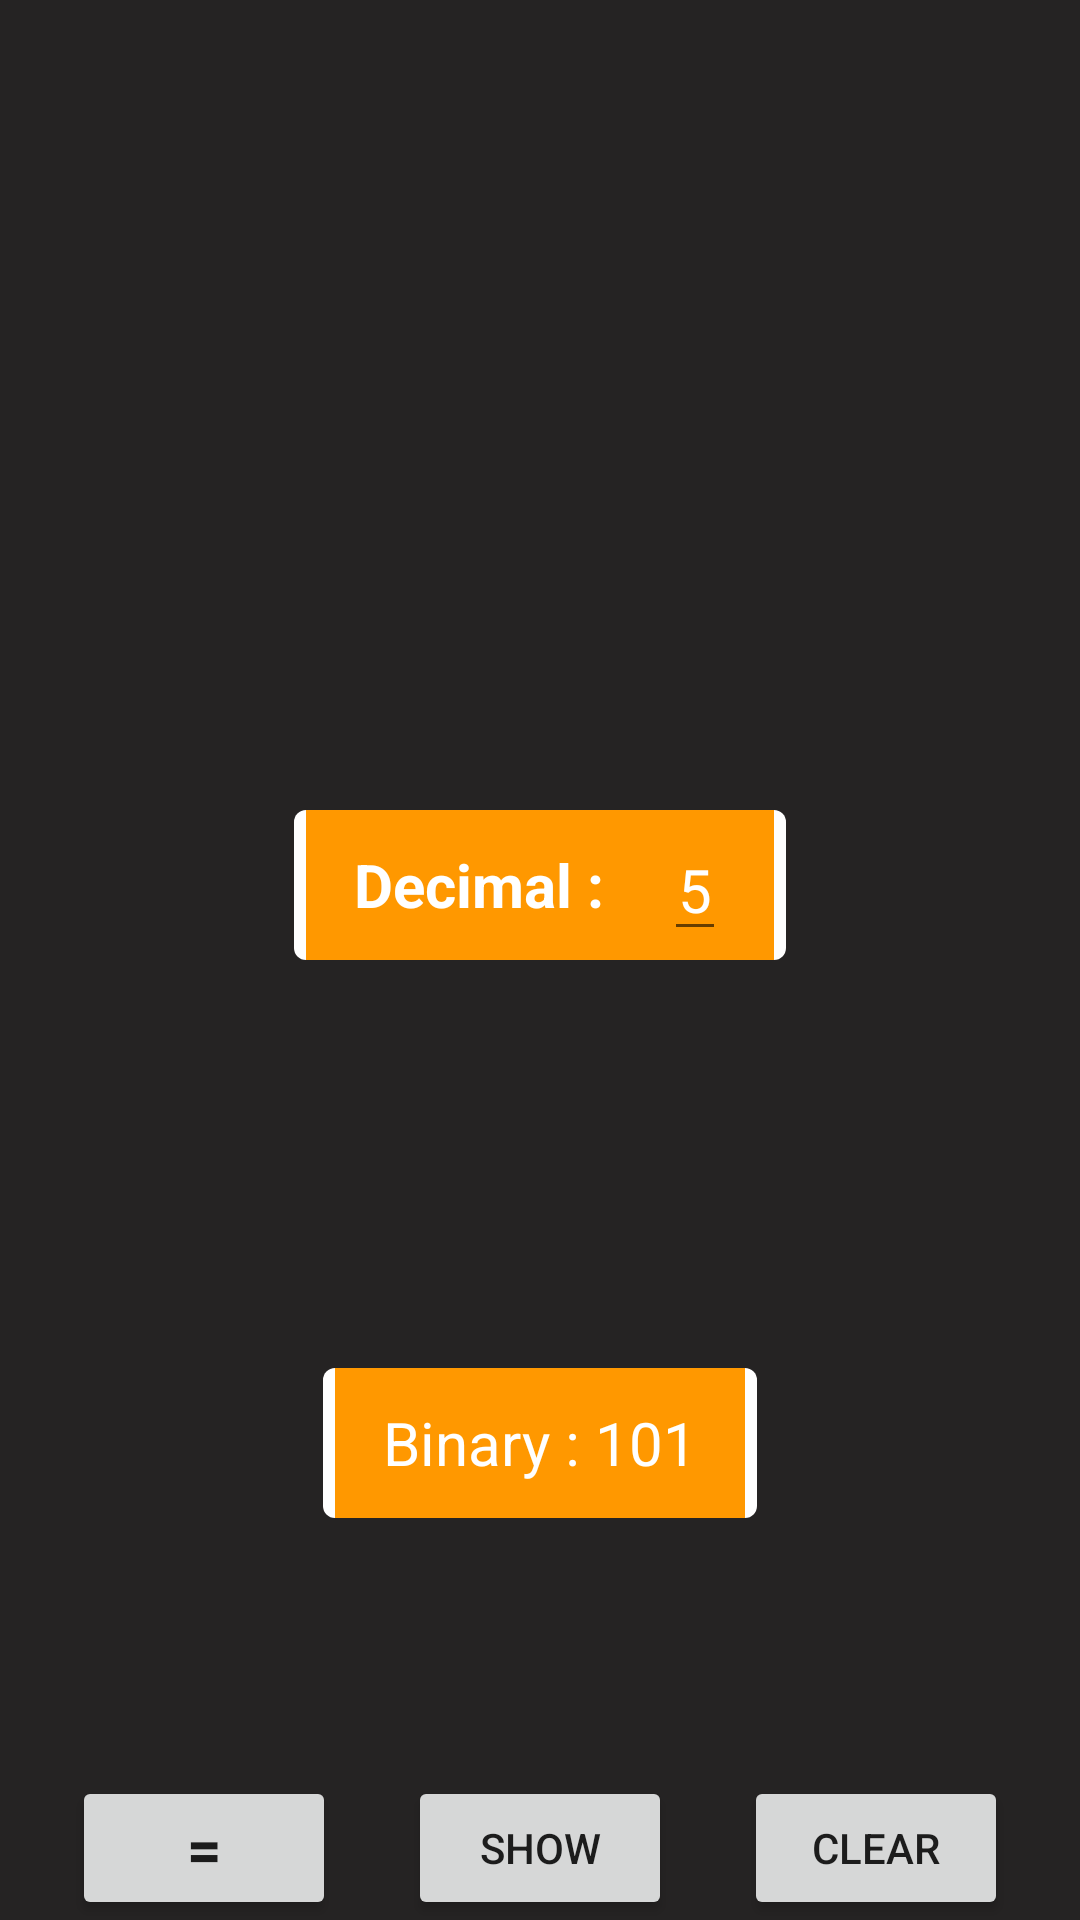

Android layout source for this screen:
<!-- AndroidManifest.xml: application theme Theme.Civa -->
<!-- res/layout/fragment_n_to_binary.xml -->
<?xml version="1.0" encoding="utf-8"?>
<androidx.constraintlayout.widget.ConstraintLayout xmlns:android="http://schemas.android.com/apk/res/android"
    xmlns:app="http://schemas.android.com/apk/res-auto"
    xmlns:tools="http://schemas.android.com/tools"
    android:layout_width="match_parent"
    android:layout_height="match_parent"
    android:background="#252323">

    <LinearLayout
        android:id="@+id/es_linearToGoNToBinary"
        android:layout_width="wrap_content"
        android:layout_height="50dp"
        android:layout_marginStart="50dp"
        android:layout_marginEnd="50dp"
        android:layout_marginBottom="50dp"
        android:background="@drawable/ln_border"
        android:orientation="horizontal"
        app:layout_constraintBottom_toBottomOf="parent"
        app:layout_constraintEnd_toEndOf="parent"
        app:layout_constraintStart_toStartOf="parent"
        app:layout_constraintTop_toTopOf="parent">

        <TextView
            android:id="@+id/textView17"
            android:layout_width="wrap_content"
            android:layout_height="wrap_content"
            android:layout_gravity="center"
            android:layout_marginStart="20dp"
            android:layout_marginEnd="20dp"
            android:layout_weight="1"
            android:text="Decimal :"
            android:textColor="@color/white"
            android:textSize="20sp"
            android:textStyle="bold" />

        <EditText
            android:id="@+id/editTextNToBinary"
            android:layout_width="wrap_content"
            android:layout_height="wrap_content"
            android:layout_gravity="center"
            android:layout_marginEnd="20dp"
            android:gravity="center"
            android:hint="5"
            android:inputType="number"
            android:maxLength="18"
            android:textColor="@color/white"
            android:textColorHint="@color/white"
            android:textSize="20sp" />
    </LinearLayout>

    <LinearLayout
        android:id="@+id/linearLayout5"
        android:layout_width="wrap_content"
        android:layout_height="50dp"

        android:layout_marginTop="50dp"
        android:background="@drawable/ln_border"
        android:orientation="horizontal"
        app:layout_constraintBottom_toTopOf="@+id/buttonSeeHowNToBinary"
        app:layout_constraintEnd_toEndOf="parent"
        app:layout_constraintStart_toStartOf="parent"
        app:layout_constraintTop_toBottomOf="@+id/es_linearToGoNToBinary">

        <TextView
            android:id="@+id/textView18"
            android:layout_width="wrap_content"
            android:layout_height="wrap_content"
            android:layout_gravity="center"
            android:layout_marginStart="20dp"
            android:layout_weight="1"
            android:text="Binary : "
            android:textColor="@color/white"
            android:textSize="20sp" />

        <TextView
            android:id="@+id/textViewNToBinary"
            android:layout_width="wrap_content"
            android:layout_height="wrap_content"
            android:layout_gravity="center"
            android:layout_marginEnd="20dp"
            android:gravity="center"
            android:text="101"
            android:textColor="@color/white"
            android:textSize="20sp" />
    </LinearLayout>

    <Button
        android:id="@+id/buttonCalculateNToBinary"

        android:layout_width="wrap_content"
        android:layout_height="wrap_content"
        android:layout_gravity="center"
        android:gravity="center"
        android:text="="
        android:textSize="20sp"
        android:textStyle="bold"
        app:layout_constraintEnd_toStartOf="@+id/buttonSeeHowNToBinary"
        app:layout_constraintHorizontal_bias="0.5"
        app:layout_constraintStart_toStartOf="parent"
        app:layout_constraintTop_toTopOf="@+id/buttonSeeHowNToBinary" />

    <Button
        android:id="@+id/buttonSeeHowNToBinary"
        android:layout_width="wrap_content"
        android:layout_height="wrap_content"
        android:text="Show"
        app:layout_constraintBottom_toBottomOf="parent"
        app:layout_constraintEnd_toStartOf="@+id/buttonClearNToBinary"
        app:layout_constraintHorizontal_bias="0.5"
        app:layout_constraintStart_toEndOf="@+id/buttonCalculateNToBinary" />

    <Button
        android:id="@+id/buttonClearNToBinary"
        android:layout_width="wrap_content"
        android:layout_height="wrap_content"
        android:text="Clear"
        app:layout_constraintEnd_toEndOf="parent"
        app:layout_constraintHorizontal_bias="0.5"
        app:layout_constraintStart_toEndOf="@+id/buttonSeeHowNToBinary"
        app:layout_constraintTop_toTopOf="@+id/buttonSeeHowNToBinary" />

    <androidx.recyclerview.widget.RecyclerView
        android:id="@+id/recyclerNToBinary"
        android:layout_width="match_parent"
        android:layout_height="0dp"
        app:layout_constraintBottom_toTopOf="@+id/linearLayout5"
        app:layout_constraintEnd_toEndOf="parent"
        app:layout_constraintHorizontal_bias="1.0"
        app:layout_constraintStart_toStartOf="parent"
        app:layout_constraintTop_toTopOf="parent"
        app:layout_constraintVertical_bias="0.0" />

</androidx.constraintlayout.widget.ConstraintLayout>
<!-- resources referenced by this layout -->
<resources>
  <color name="white">#FFFFFFFF</color>
  <!-- drawable ln_border (drawable) -->
  <?xml version="1.0" encoding="utf-8"?>
  <layer-list xmlns:android="http://schemas.android.com/apk/res/android">
      <item>
          <shape android:shape="rectangle">
              <solid android:color="#FFFFFF"/>
              <corners android:radius="4dp"/>
          </shape>
      </item>
  
  
      <item android:left="4dp">
          <shape android:shape="rectangle">
              <solid android:color="#FFFFFF"/>
              <corners android:radius="8dp"/>
          </shape>
      </item>
  
      <item android:left="4dp" android:right="4dp" >
          <shape android:shape="rectangle">
              <solid android:color="#FF9800"/>
          </shape>
      </item>
  
  
  
  
  
  </layer-list>
  <style name="Theme.Civa" parent="Theme.MaterialComponents.DayNight.DarkActionBar">
          
          <item name="colorPrimary">#FF9800</item>
          <item name="buttonStyle">@style/roundedTrue</item>
          <item name="colorPrimaryVariant">#FF9800</item>
          <item name="colorOnPrimary">@color/white</item>
          
          <item name="colorSecondary">@color/white</item>
          <item name="colorSecondaryVariant">@color/teal_700</item>
          <item name="colorOnSecondary">@color/black</item>
          
          <item name="android:statusBarColor">?attr/colorPrimaryVariant</item>
          
      </style>
  <style name="roundedTrue" parent="Widget.AppCompat.Button">
          <item name="cornerRadius">30dp</item>
      </style>
  <color name="teal_700">#FF018786</color>
  <color name="black">#FF000000</color>
</resources>
